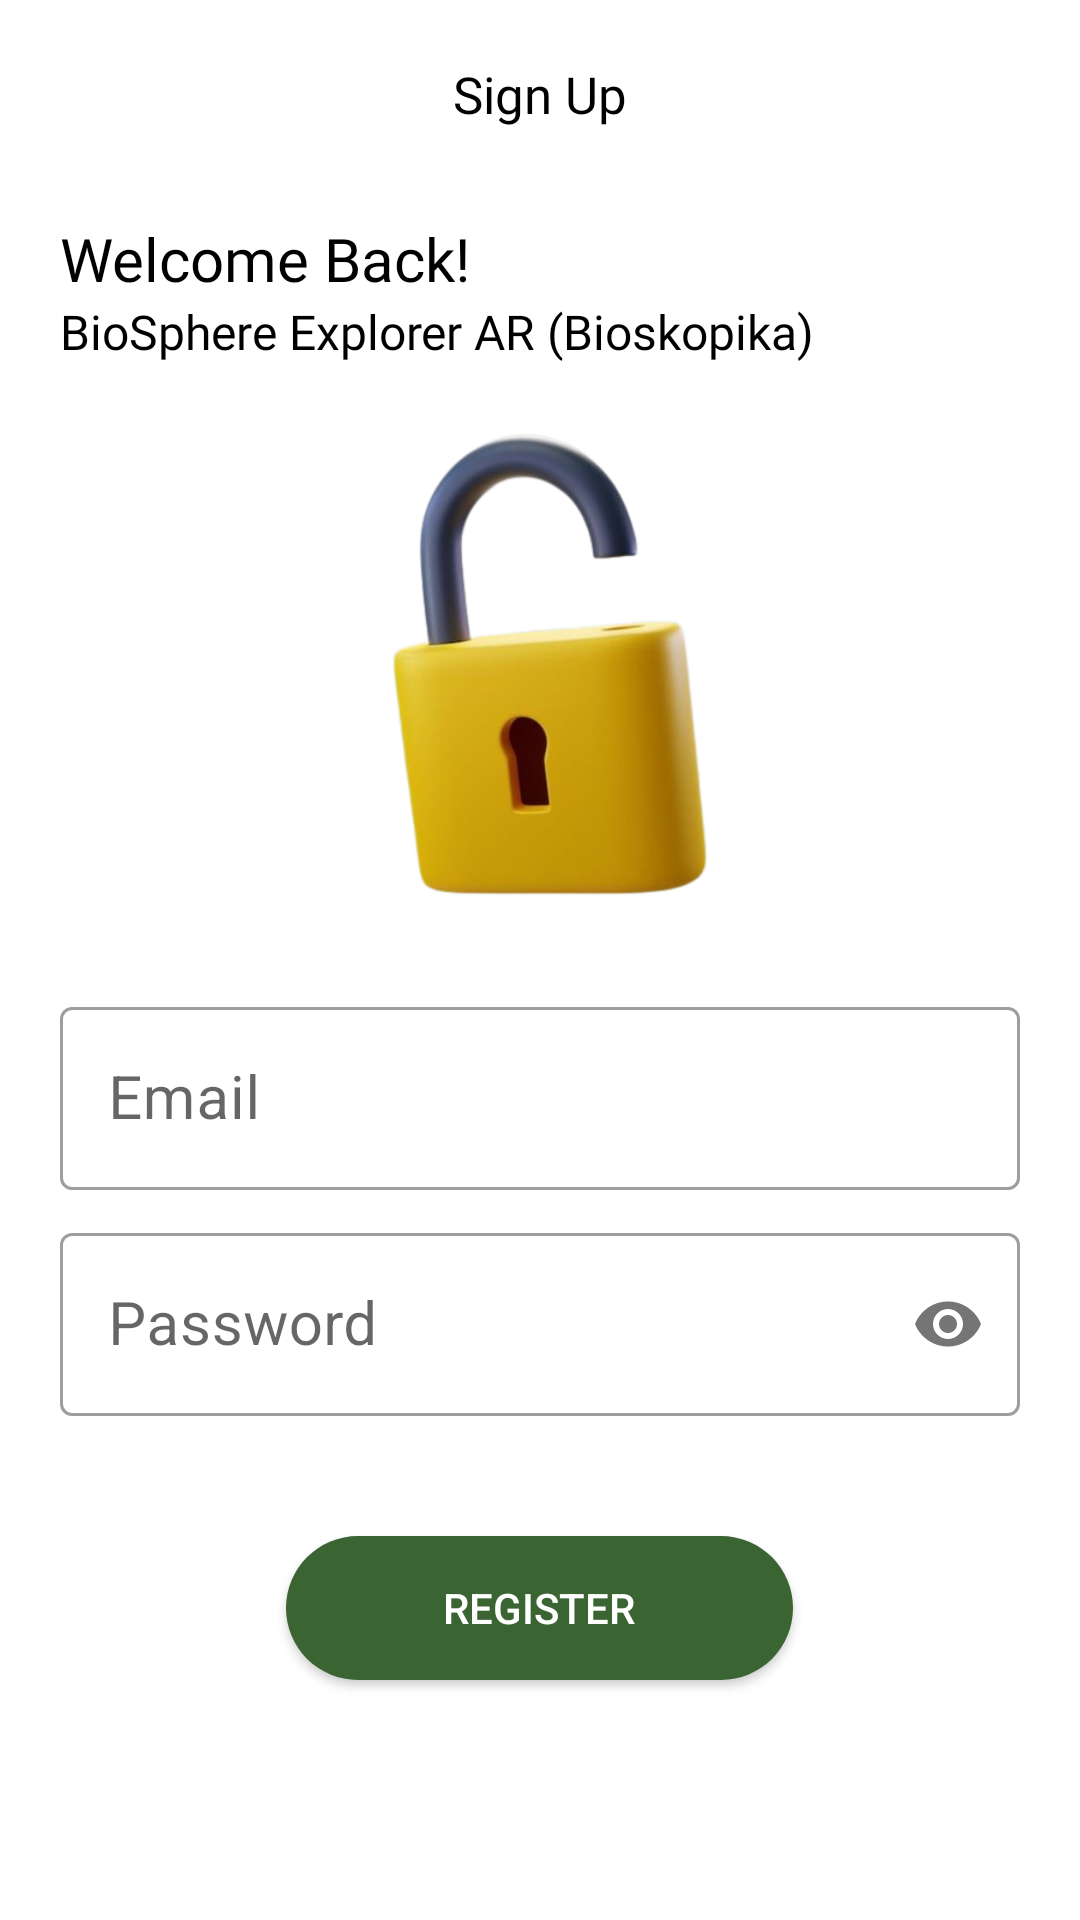

The Android layout XML behind this screen, and the referenced resources:
<!-- AndroidManifest.xml: application theme Theme.AuthFirebase_Real -->
<!-- res/layout/activity_register.xml -->
<?xml version="1.0" encoding="utf-8"?>
<RelativeLayout xmlns:android="http://schemas.android.com/apk/res/android"
    xmlns:app="http://schemas.android.com/apk/res-auto"
    xmlns:tools="http://schemas.android.com/tools"
    android:layout_width="match_parent"
    android:layout_height="match_parent"
    tools:context=".RegisterActivity"
    android:padding="20dp"
    android:background="@color/white">

    <RelativeLayout
        android:id="@+id/signUp"
        android:layout_width="match_parent"
        android:layout_height="wrap_content">

        <ImageView
            android:id="@+id/arrow"
            android:layout_width="wrap_content"
            android:layout_height="wrap_content"
            android:src="@drawable/baseline_arrow_back_24"/>

        <TextView
            android:layout_width="wrap_content"
            android:layout_height="wrap_content"
            android:layout_centerInParent="true"
            android:textSize="17dp"
            android:textColor="@color/black"
            android:fontFamily="@font/poppins_regular"
            android:text="Sign Up"/>

    </RelativeLayout>

    <RelativeLayout
        android:layout_marginTop="10dp"
        android:id="@+id/back"
        android:layout_width="match_parent"
        android:layout_height="wrap_content"
        android:layout_below="@+id/signUp">

        <TextView
            android:layout_marginTop="20dp"
            android:id="@+id/welcome_back"
            android:layout_width="wrap_content"
            android:layout_height="wrap_content"
            android:text="Welcome Back!"
            android:textSize="20dp"
            android:fontFamily="@font/poppins_bold"
            android:textColor="@color/black"/>

        <TextView
            android:id="@+id/AR"
            android:layout_width="wrap_content"
            android:layout_height="wrap_content"
            android:fontFamily="@font/poppins_regular"
            android:textSize="16dp"
            android:textColor="@color/black"
            android:text="BioSphere Explorer AR (Bioskopika)"
            android:layout_below="@id/welcome_back" />

    </RelativeLayout>

    <ImageView
        android:id="@+id/image"
        android:layout_width="200dp"
        android:layout_height="200dp"
        android:layout_centerHorizontal="true"
        android:src="@drawable/lock"
        android:layout_below="@id/back"/>

    <LinearLayout
        android:layout_width="match_parent"
        android:layout_height="wrap_content"
        android:id="@+id/container"
        android:layout_below="@+id/image"
        android:orientation="vertical">

        <com.google.android.material.textfield.TextInputLayout
            android:id="@+id/tilEmail"
            android:layout_width="match_parent"
            android:layout_height="wrap_content"
            app:endIconDrawable="@drawable/icround_email"
            app:endIconMode="custom"
            android:layout_marginStart="0dp"
            android:layout_marginEnd="0dp"
            android:layout_marginTop="10dp"
            app:hintTextAppearance="@style/MyHintTextAppearance"
            style="@style/Widget.MaterialComponents.TextInputLayout.OutlinedBox">
            <EditText
                android:id="@+id/etEmail"
                android:layout_width="match_parent"
                android:layout_height="wrap_content"
                android:inputType="textEmailAddress"
                android:hint="Email"
                android:textSize="20dp"/>
        </com.google.android.material.textfield.TextInputLayout>

        <com.google.android.material.textfield.TextInputLayout
            android:id="@+id/tilPassword"
            android:layout_width="match_parent"
            android:layout_height="wrap_content"
            android:layout_marginStart="0dp"
            android:layout_marginEnd="0dp"
            app:passwordToggleEnabled="true"
            android:layout_marginTop="10dp"
            app:hintTextAppearance="@style/MyHintTextAppearance"
            style="@style/Widget.MaterialComponents.TextInputLayout.OutlinedBox">
            <EditText
                android:id="@+id/etPassword"
                android:layout_width="match_parent"
                android:layout_height="wrap_content"
                android:inputType="textPassword"
                android:hint="Password"
                android:textSize="20dp"/>
        </com.google.android.material.textfield.TextInputLayout>


    </LinearLayout>

    <androidx.appcompat.widget.AppCompatButton
        android:id="@+id/btnRegister"
        android:layout_width="169dp"
        android:layout_height="wrap_content"
        android:layout_below="@id/container"
        android:layout_centerHorizontal="true"
        android:background="@drawable/shape_1"
        android:layout_marginTop="40dp"
        android:textColor="@color/white"
        android:text="Register">

    </androidx.appcompat.widget.AppCompatButton>

    <LinearLayout
        android:id="@+id/bayar"
        android:layout_below="@+id/btnRegister"
        android:layout_width="wrap_content"
        android:layout_height="wrap_content"
        android:layout_marginTop="80dp"
        android:layout_centerHorizontal="true"
        android:orientation="horizontal">

        <TextView
            android:id="@+id/btnLogin"
            android:layout_width="wrap_content"
            android:layout_height="wrap_content"
            android:text="Have an account alReady?"
            android:layout_centerHorizontal="true"/>

        <TextView
            android:id="@+id/akun"
            android:layout_width="wrap_content"
            android:layout_height="wrap_content"
            android:textStyle="bold"
            android:text="Login"
            android:layout_centerHorizontal="true"/>

    </LinearLayout>

</RelativeLayout>
<!-- resources referenced by this layout -->
<resources>
  <color name="black">#FF000000</color>
  <color name="white">#FFFFFFFF</color>
  <!-- drawable lock: png bitmap (drawable, 96630 bytes) -->
  <!-- drawable shape_1 (drawable) -->
  <?xml version="1.0" encoding="utf-8"?>
  <shape xmlns:android="http://schemas.android.com/apk/res/android">
      <solid android:color="#3a6431"/>
      <corners android:radius="100dp"/>
  </shape>
  <style name="MyHintTextAppearance" parent="TextAppearance.Design.Hint">
          <item name="android:textSize">10sp</item> 
      </style>
  <style name="Theme.AuthFirebase_Real" parent="Base.Theme.AuthFirebase_Real" />
  <style name="Base.Theme.AuthFirebase_Real" parent="Theme.MaterialComponents.DayNight.DarkActionBar">
          
          <item name="colorPrimary">@color/brown</item>
          <item name="colorPrimaryDark">@color/brown</item>
          <item name="colorPrimaryVariant">@color/purple_700</item>
          <item name="colorOnPrimary">@color/white</item>
          
          <item name="colorSecondary">@color/teal_200</item>
          <item name="colorSecondaryVariant">@color/teal_700</item>
          <item name="colorOnSecondary">@color/black</item>
          
          <item name="android:statusBarColor">?attr/colorPrimaryVariant</item>
  
          
      </style>
  <color name="brown">#4CAF50</color>
  <color name="purple_700">#9C27B0</color>
  <color name="teal_200">#777777</color>
  <color name="teal_700">#68007A</color>
</resources>
